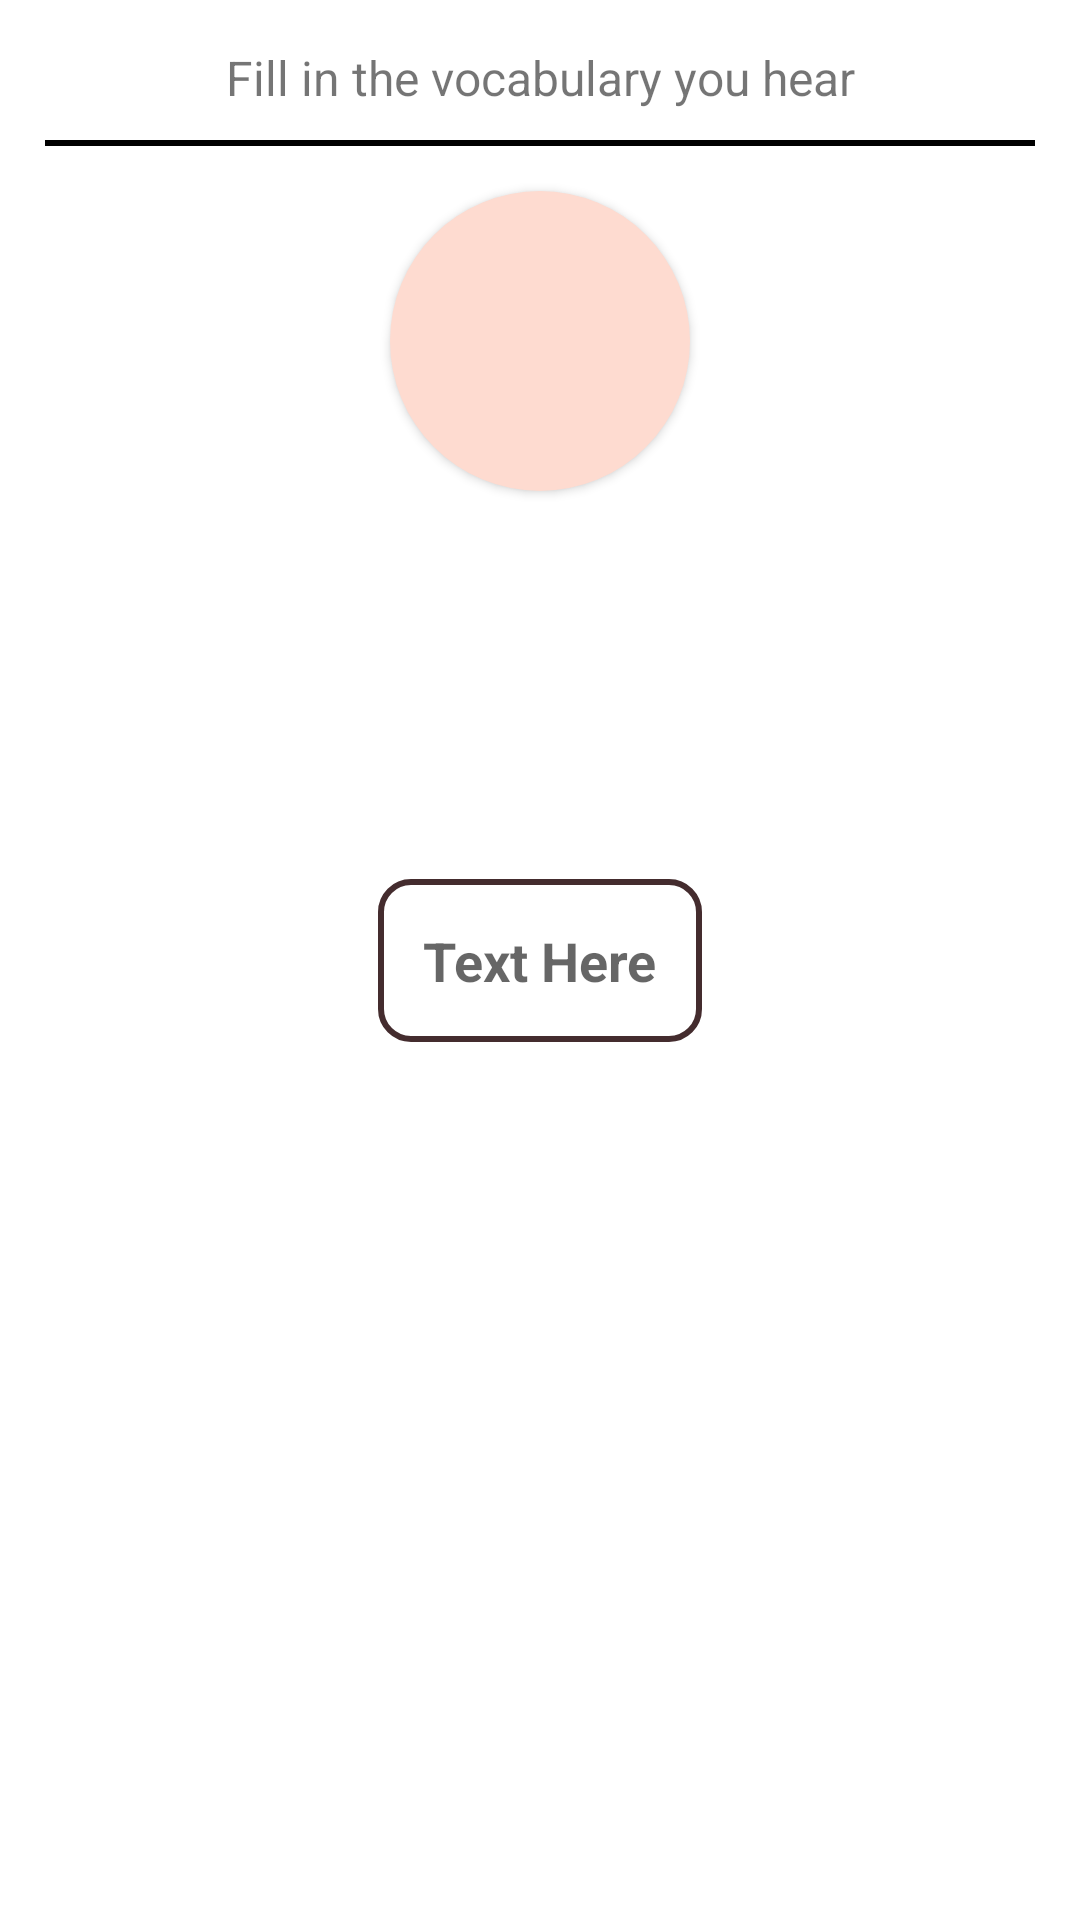

Reconstruct the res/layout file that produces this screen, plus the resources it refers to.
<!-- AndroidManifest.xml: application theme Theme.LearnEnglish -->
<!-- res/layout/fragment_listen_and_write.xml -->
<?xml version="1.0" encoding="utf-8"?>
<androidx.constraintlayout.widget.ConstraintLayout xmlns:android="http://schemas.android.com/apk/res/android"
    xmlns:app="http://schemas.android.com/apk/res-auto"
    xmlns:tools="http://schemas.android.com/tools"
    android:id="@+id/frameLayout"
    android:layout_width="match_parent"
    android:layout_height="match_parent"
    android:padding="@dimen/space_15dp"
    tools:context=".ui.fragments.ListenAndWriteFragment">

    <TextView
        android:id="@+id/textViewTitle"
        android:layout_width="wrap_content"
        android:layout_height="wrap_content"
        android:text="@string/fill_in_the_vocabulary_you_hear"
        android:textAlignment="center"
        android:textSize="16sp"
        app:layout_constraintEnd_toEndOf="parent"
        app:layout_constraintStart_toStartOf="parent"
        app:layout_constraintTop_toTopOf="parent" />

    <View
        android:id="@+id/divider"
        android:layout_width="match_parent"
        android:layout_height="@dimen/space_2dp"
        android:layout_marginTop="@dimen/space_10dp"
        android:background="#000000"
        app:layout_constraintTop_toBottomOf="@+id/textViewTitle" />

    <Button
        android:id="@+id/speakerButton"
        android:layout_width="@dimen/space_100dp"
        android:layout_height="@dimen/space_100dp"
        android:background="@drawable/round_button_background"
        android:drawableTop="@drawable/ic_speaker"
        app:layout_constraintStart_toStartOf="parent"
        app:layout_constraintTop_toBottomOf="@+id/divider"
        app:layout_constraintEnd_toEndOf="parent"
        android:layout_marginTop="@dimen/space_15dp"
        android:contentDescription="@string/speaker_button" />

    <TextView
        android:id="@+id/textViewSuggestion"
        android:layout_width="wrap_content"
        android:layout_height="wrap_content"
        app:layout_constraintBottom_toTopOf="@id/linearMain"
        app:layout_constraintStart_toStartOf="parent"
        android:layout_marginBottom="@dimen/space_15dp"
        app:layout_constraintEnd_toEndOf="parent"/>

    <LinearLayout
        android:id="@+id/linearMain"
        android:layout_width="wrap_content"
        android:layout_height="wrap_content"
        android:orientation="horizontal"
        app:layout_constraintBottom_toBottomOf="parent"
        app:layout_constraintEnd_toEndOf="parent"
        app:layout_constraintStart_toStartOf="parent"
        app:layout_constraintTop_toTopOf="parent">

        <EditText
            android:id="@+id/editAnswer"
            android:layout_width="wrap_content"
            android:layout_height="wrap_content"
            android:autofillHints="text|sentence|paragraph"
            android:background="@drawable/border_edittext"
            android:hint="@string/text_here"
            android:inputType="text"
            android:padding="@dimen/space_15dp"
            android:textColor="@color/text"
            android:textSize="18sp"
            android:textStyle="bold" />

    </LinearLayout>

    <LinearLayout
        android:layout_width="wrap_content"
        android:layout_height="wrap_content"
        android:orientation="horizontal"
        app:layout_constraintEnd_toEndOf="parent"
        app:layout_constraintStart_toStartOf="parent"
        android:layout_marginTop="@dimen/space_15dp"
        app:layout_constraintTop_toBottomOf="@+id/linearMain"
        tools:ignore="UseCompoundDrawables">

        <ImageView
            android:id="@+id/imageHint"
            android:layout_width="wrap_content"
            android:layout_height="wrap_content"
            android:layout_gravity="center_vertical"
            android:contentDescription="@string/hint_button_image"
            android:src="@drawable/ic_hint"
            tools:ignore="RedundantDescriptionCheck" />

        <TextView
            android:id="@+id/textViewHint"
            android:layout_width="wrap_content"
            android:layout_height="wrap_content"
            android:layout_gravity="center_vertical"
            android:visibility="invisible"
            android:layout_marginStart="@dimen/space_15dp" />

    </LinearLayout>

</androidx.constraintlayout.widget.ConstraintLayout>
<!-- resources referenced by this layout -->
<resources>
  <color name="text">#442C2E</color>
  <dimen name="space_100dp">100dp</dimen>
  <dimen name="space_10dp">10dp</dimen>
  <dimen name="space_15dp">15dp</dimen>
  <dimen name="space_2dp">2dp</dimen>
  <!-- drawable border_edittext (drawable) -->
  <?xml version="1.0" encoding="utf-8"?>
  <shape xmlns:android="http://schemas.android.com/apk/res/android">
      <stroke
          android:width="2dp"
          android:color="@color/text" />
      <corners android:radius="@dimen/space_10dp" />
      <padding
          android:top="@dimen/space_10dp"
          android:right="@dimen/space_10dp"
          android:left="@dimen/space_10dp"
          android:bottom="@dimen/space_10dp" />
  </shape>
  <!-- drawable round_button_background (drawable) -->
  <?xml version="1.0" encoding="utf-8"?>
  <shape xmlns:android="http://schemas.android.com/apk/res/android"
      android:shape="oval">
      <solid android:color="@color/main" />
  </shape>
  <string name="fill_in_the_vocabulary_you_hear">Fill in the vocabulary you hear</string>
  <string name="hint_button_image">Hint button image</string>
  <string name="speaker_button">Speaker Button</string>
  <string name="text_here">Text Here</string>
  <style name="Theme.LearnEnglish" parent="Base.Theme.LearnEnglish" />
  <color name="main">#FEDBD0</color>
  <style name="Base.Theme.LearnEnglish" parent="Theme.MaterialComponents.Light.DarkActionBar">
          
           <item name="colorPrimary">@color/main</item>
          <item name="colorOnSecondary">@color/main</item>
          <item name="colorButtonNormal">@color/text</item>
      </style>
</resources>
